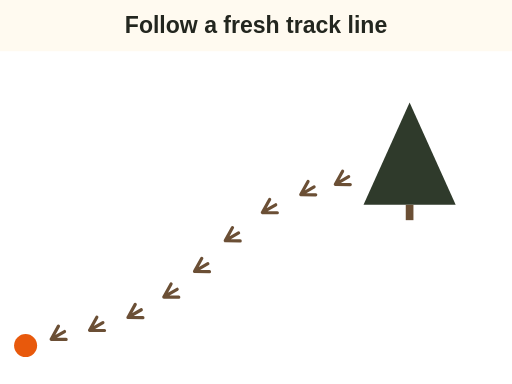
t = 0.00 s
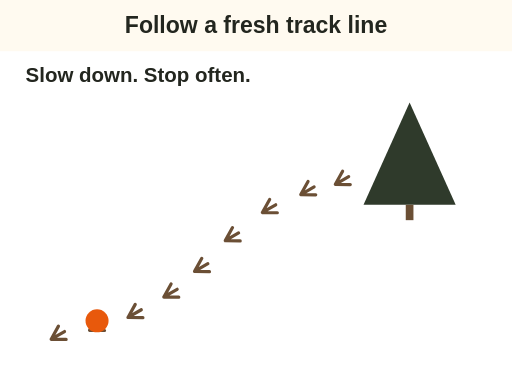
t = 1.50 s
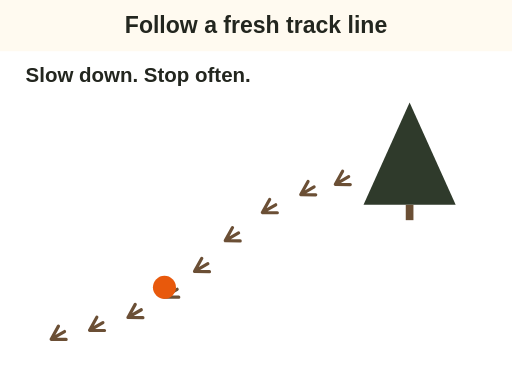
t = 3.00 s
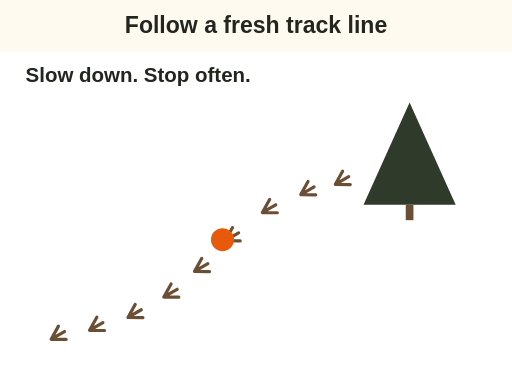
t = 4.50 s
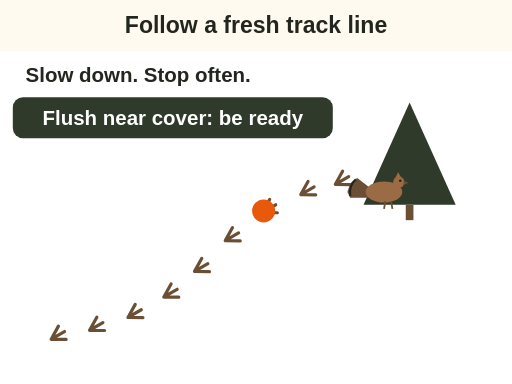
t = 5.50 s
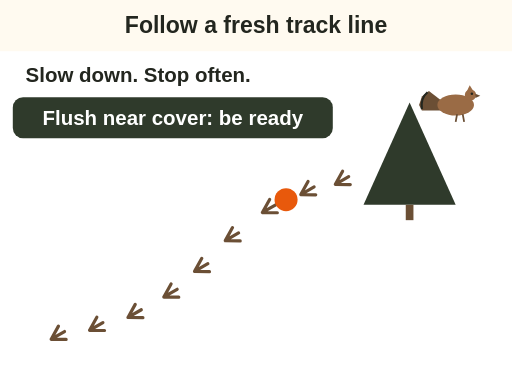
t = 6.70 s

The animated SVG that drew these frames (rendered in a browser with its animation timeline set to each time). Animation: 5 SMIL elements (animateMotion=2,set=3); one cycle of 6.70 s.

<svg xmlns="http://www.w3.org/2000/svg" viewBox="0 0 400 300" role="img" aria-label="Animation in snow. A fresh line of grouse tracks winds toward a conifer. You walk beside the line slowly and stop often. As you near the cover, the grouse flushes from beside the tree. Be ready near cover." font-family="sans-serif">
  <rect x="0" y="0" width="400" height="300" fill="#fffaf0"/>
<text x="200.0" y="26" font-size="18" fill="#23261f" text-anchor="middle" font-weight="bold">Follow a fresh track line</text>
<rect x="0" y="40" width="400" height="260" fill="#ffffff"/>
<path id="mgr-track-follow-p" d="M20 270 Q120 240 160 200 Q210 150 280 140" fill="none"/>
<g transform="translate(40 265) rotate(60)" stroke="#6b4f35" stroke-width="2.5" stroke-linecap="round" fill="none"><path d="M0 0 L0 -12 M0 0 L-6 -10 M0 0 L6 -10"/></g>
<g transform="translate(70 258) rotate(60)" stroke="#6b4f35" stroke-width="2.5" stroke-linecap="round" fill="none"><path d="M0 0 L0 -12 M0 0 L-6 -10 M0 0 L6 -10"/></g>
<g transform="translate(100 248) rotate(60)" stroke="#6b4f35" stroke-width="2.5" stroke-linecap="round" fill="none"><path d="M0 0 L0 -12 M0 0 L-6 -10 M0 0 L6 -10"/></g>
<g transform="translate(128 232) rotate(60)" stroke="#6b4f35" stroke-width="2.5" stroke-linecap="round" fill="none"><path d="M0 0 L0 -12 M0 0 L-6 -10 M0 0 L6 -10"/></g>
<g transform="translate(152 212) rotate(60)" stroke="#6b4f35" stroke-width="2.5" stroke-linecap="round" fill="none"><path d="M0 0 L0 -12 M0 0 L-6 -10 M0 0 L6 -10"/></g>
<g transform="translate(176 188) rotate(60)" stroke="#6b4f35" stroke-width="2.5" stroke-linecap="round" fill="none"><path d="M0 0 L0 -12 M0 0 L-6 -10 M0 0 L6 -10"/></g>
<g transform="translate(205 166) rotate(60)" stroke="#6b4f35" stroke-width="2.5" stroke-linecap="round" fill="none"><path d="M0 0 L0 -12 M0 0 L-6 -10 M0 0 L6 -10"/></g>
<g transform="translate(235 152) rotate(60)" stroke="#6b4f35" stroke-width="2.5" stroke-linecap="round" fill="none"><path d="M0 0 L0 -12 M0 0 L-6 -10 M0 0 L6 -10"/></g>
<g transform="translate(262 144) rotate(60)" stroke="#6b4f35" stroke-width="2.5" stroke-linecap="round" fill="none"><path d="M0 0 L0 -12 M0 0 L-6 -10 M0 0 L6 -10"/></g>
<polygon points="320,80 284.0,160 356.0,160" fill="#2f3a2b"/><rect x="317" y="160" width="6" height="12" fill="#6b4f35"/>
<g><circle r="9" fill="#e8590c"/><animateMotion dur="6s" fill="freeze" keyPoints="0;0.8" keyTimes="0;1" calcMode="linear"><mpath href="#mgr-track-follow-p"/></animateMotion></g>
<path id="mgr-track-follow-q" d="M300 150 Q330 104 356 82" fill="none"/>
<g opacity="0"><set attributeName="opacity" to="1" begin="5.5s"/><g transform="translate(0 0) scale(0.55 0.55)"><polygon points="-20,-6 -38,-20 -48,-12 -52,0 -48,8 -20,8" fill="#6b4f35"/><path d="M-40 -18 Q-50 -10 -48 6" fill="none" stroke="#23261f" stroke-width="3"/><ellipse cx="0" cy="0" rx="26" ry="15" fill="#9a6b45"/><circle cx="21" cy="-14" r="8" fill="#9a6b45"/><polygon points="16,-20 20,-28 25,-20" fill="#9a6b45"/><polygon points="28,-16 35,-13 28,-10" fill="#6b4f35"/><circle cx="23" cy="-16" r="1.8" fill="#23261f"/><path d="M2 13 l-2 11 M10 13 l2 11" stroke="#6b4f35" stroke-width="2.5" fill="none"/></g><animateMotion dur="1.2s" begin="5.5s" fill="freeze"><mpath href="#mgr-track-follow-q"/></animateMotion></g>
<g opacity="0"><set attributeName="opacity" to="1" begin="1s" fill="freeze"/><text x="20" y="64" font-size="16" fill="#23261f" text-anchor="start" font-weight="bold">Slow down. Stop often.</text></g>
<g opacity="0"><set attributeName="opacity" to="1" begin="5.5s" fill="freeze"/><rect x="10" y="76" width="250" height="32" rx="8" fill="#2f3a2b" stroke="none" stroke-width="0"/><text x="135" y="98" font-size="16" fill="#ffffff" text-anchor="middle" font-weight="bold">Flush near cover: be ready</text></g>
</svg>
